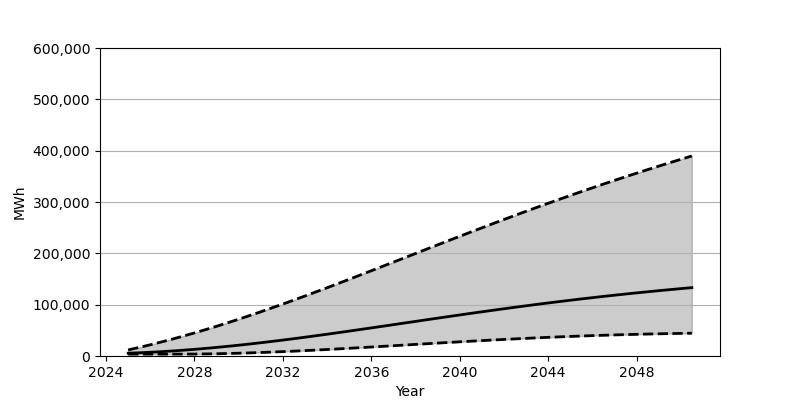

The table this chart was drawn from, first rows:
Date, Low, Base, High
2025-01-01, 3648, 5455, 11861
2025-07-01, 3648, 6272, 16725
2026-01-01, 3648, 7270, 21863
2026-07-01, 3648, 8446, 27262
2027-01-01, 3650, 9792, 32922
2027-07-01, 3668, 11298, 38832
2028-01-01, 3804, 12961, 44969
2028-07-01, 4059, 14773, 51331
2029-01-01, 4420, 16731, 57914
2029-07-01, 4884, 18821, 64694
2030-01-01, 5445, 21040, 71667
2030-07-01, 6094, 23374, 78830
2031-01-01, 6829, 25824, 86163
2031-07-01, 7640, 28384, 93645
2032-01-01, 8529, 31030, 101274
2032-07-01, 9482, 33773, 109042
2033-01-01, 10496, 36591, 116931
2033-07-01, 11567, 39484, 124919
2034-01-01, 12682, 42442, 133017
2034-07-01, 13841, 45452, 141188
2035-01-01, 15034, 48511, 149430
2035-07-01, 16257, 51608, 157731
2036-01-01, 17504, 54734, 166090
2036-07-01, 18769, 57886, 174476
2037-01-01, 20042, 61056, 182881
2037-07-01, 21324, 64229, 191297
2038-01-01, 22607, 67401, 199716
2038-07-01, 23879, 70567, 208122
2039-01-01, 25144, 73719, 216515
2039-07-01, 26396, 76855, 224876
2040-01-01, 27629, 79964, 233192
2040-07-01, 28836, 83041, 241465
2041-01-01, 30015, 86079, 249685
2041-07-01, 31165, 89080, 257841
2042-01-01, 32280, 92031, 265930
2042-07-01, 33357, 94937, 273939
2043-01-01, 34394, 97786, 281871
2043-07-01, 35389, 100585, 289723
2044-01-01, 36341, 103322, 297480
2044-07-01, 37249, 105998, 305150
2045-01-01, 38107, 108611, 312728
2045-07-01, 38920, 111166, 320213
2046-01-01, 39686, 113656, 327595
2046-07-01, 40398, 116075, 334886
2047-01-01, 41065, 118435, 342074
2047-07-01, 41681, 120727, 349166
2048-01-01, 42249, 122960, 356159
2048-07-01, 42768, 125123, 363057
2049-01-01, 43240, 127222, 369853
2049-07-01, 43664, 129262, 376559
2050-01-01, 44046, 131245, 383178
2050-07-01, 44379, 133160, 389705
